The GitHub repository RuikeYuan/partvision contains a labelled image folder "images" with 9 categories: alternator, brake disc, headlight left, headlight right, side mirror left, side mirror right, taillight left, taillight right, wheel rim. Examples follow, each with its label.

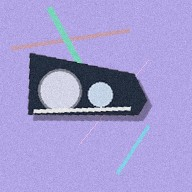
Label: headlight left

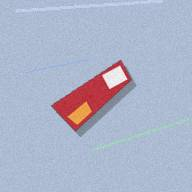
Label: taillight left

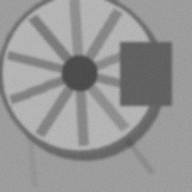
Label: wheel rim

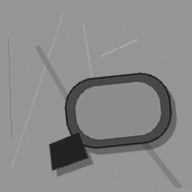
Label: side mirror right

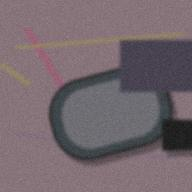
Label: side mirror left

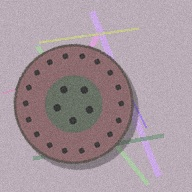
Label: brake disc
